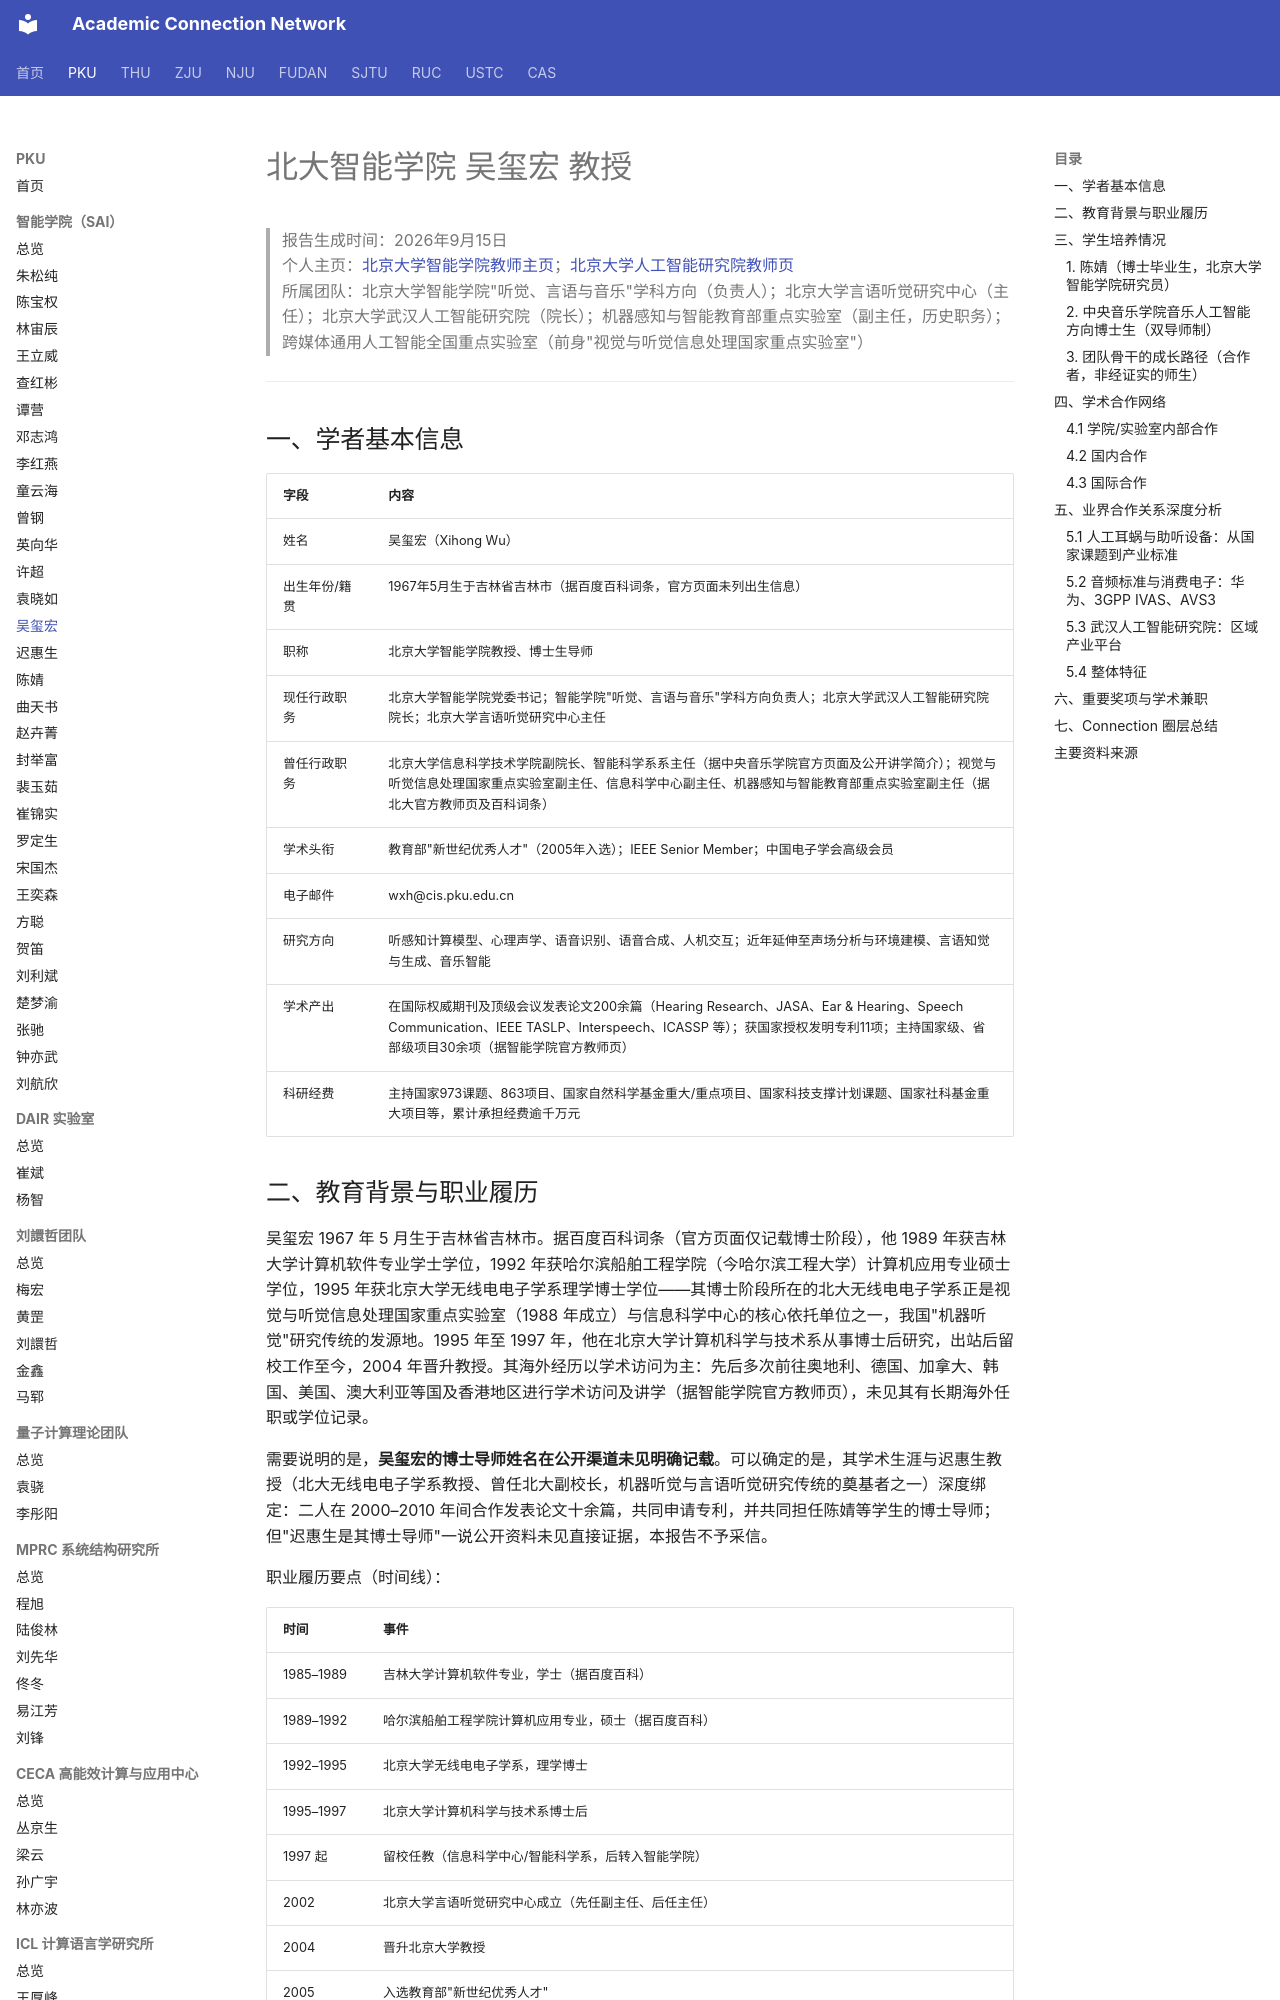

repository: AcademiConnection/AcademiConnection.github.io · page: pku_sai_faculty_network/pku_sai_wuxihong_network/index.html · generator: mkdocs

# 北大智能学院 吴玺宏 教授

> 报告生成时间：2026年9月15日  
> 个人主页：[北京大学智能学院教师主页](https://sai.pku.edu.cn/info/1362/2253.htm)；[北京大学人工智能研究院教师页](https://www.ai.pku.edu.cn/info/1326/3230.htm)  
> 所属团队：北京大学智能学院"听觉、言语与音乐"学科方向（负责人）；北京大学言语听觉研究中心（主任）；北京大学武汉人工智能研究院（院长）；机器感知与智能教育部重点实验室（副主任，历史职务）；跨媒体通用人工智能全国重点实验室（前身"视觉与听觉信息处理国家重点实验室"）

---

## 一、学者基本信息

| 字段 | 内容 |
| --- | --- |
| 姓名 | 吴玺宏（Xihong Wu） |
| 出生年份/籍贯 | 1967年5月生于吉林省吉林市（据百度百科词条，官方页面未列出生信息） |
| 职称 | 北京大学智能学院教授、博士生导师 |
| 现任行政职务 | 北京大学智能学院党委书记；智能学院"听觉、言语与音乐"学科方向负责人；北京大学武汉人工智能研究院院长；北京大学言语听觉研究中心主任 |
| 曾任行政职务 | 北京大学信息科学技术学院副院长、智能科学系系主任（据中央音乐学院官方页面及公开讲学简介）；视觉与听觉信息处理国家重点实验室副主任、信息科学中心副主任、机器感知与智能教育部重点实验室副主任（据北大官方教师页及百科词条） |
| 学术头衔 | 教育部"新世纪优秀人才"（2005年入选）；IEEE Senior Member；中国电子学会高级会员 |
| 电子邮件 | wxh@cis.pku.edu.cn |
| 研究方向 | 听感知计算模型、心理声学、语音识别、语音合成、人机交互；近年延伸至声场分析与环境建模、言语知觉与生成、音乐智能 |
| 学术产出 | 在国际权威期刊及顶级会议发表论文200余篇（Hearing Research、JASA、Ear & Hearing、Speech Communication、IEEE TASLP、Interspeech、ICASSP 等）；获国家授权发明专利11项；主持国家级、省部级项目30余项（据智能学院官方教师页） |
| 科研经费 | 主持国家973课题、863项目、国家自然科学基金重大/重点项目、国家科技支撑计划课题、国家社科基金重大项目等，累计承担经费逾千万元 |
